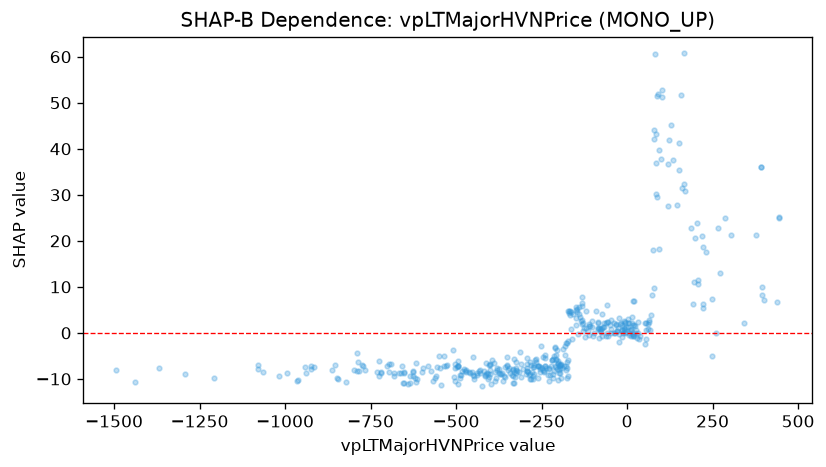

Data behind this chart, as committed beside it:
feature_value, shap_value
-1294, -8.835
-16.16, 0.6103
10.18, 0.6812
-77.87, 0.7952
-292.7, -7.643
-293.8, -8.314
-80.75, 0.9658
-309.4, -6.694
-433, -8.295
-495.6, -7.197
-304.3, -7.885
-204.7, -7.752
-494.7, -6.141
-372.1, -8.971
-333.4, -7.902
-261.2, -7.186
-325.5, -6.322
-260.2, -7.124
-258.8, -7.276
-350.1, -5.245
-381.4, -7.724
-282.3, -9.977
-239.3, -7.119
-275.4, -7.499
-201.6, -6.863
-62.82, -0.7721
-46.21, -0.06266
-255.9, -7.503
-284.9, -8.926
-449.4, -5.14
-414, -9.136
-381.1, -8.074
-161.1, -1.282
-31.7, 1.944
-58.49, 6.015
51.61, 2.167
92.53, 39.82
119.7, 36.59
222.9, 6.18
169, 30.73
207.3, 11.4
134.9, 37.47
394.9, 8.147
119.2, 27.65
205.3, 23.79
20.55, 1.791
-336.6, -9.079
-725.8, -9.363
-407.9, -9.983
-128.3, 2.221
-165.3, 0.9428
167, 32.34
151.7, 41.36
98.78, 37.69
71.78, 8.17
13.89, 2.04
11.75, 0.8683
5.932, 2.039
61.16, 0.9258
12.53, -0.7435
... 386 more rows
